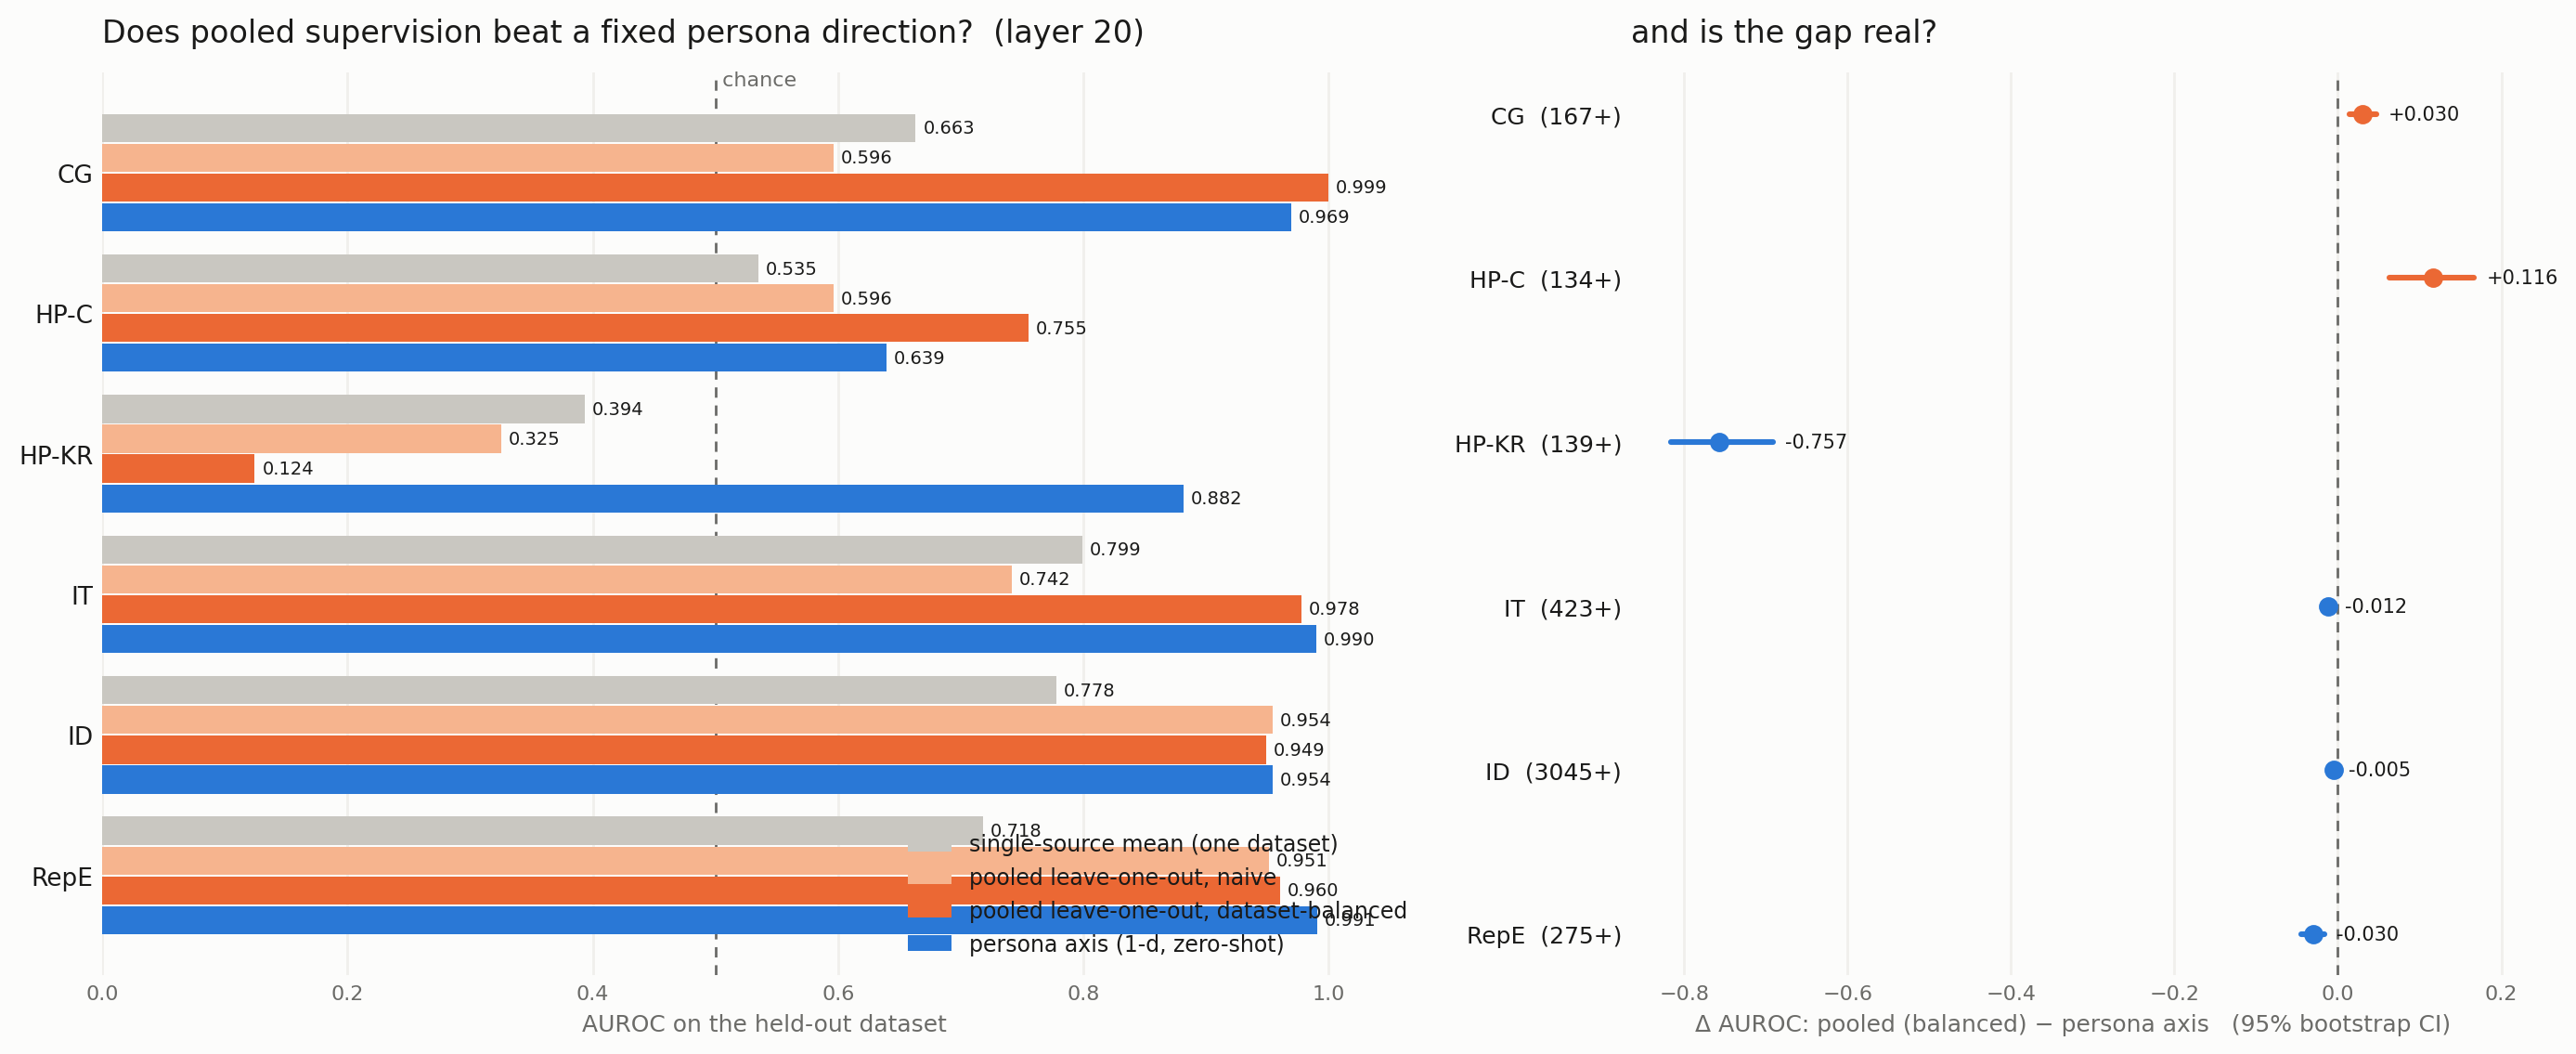

Source data for this figure (header and first rows):
layer, arm, dim, weighting, dataset, auroc, balacc_1pct_fpr
20, baseline, 8192, naive, convince_me__plain, 0.596, 0.5958
20, baseline, 8192, naive, harm_refusal_choice__plain, 0.596, 0.5059
20, baseline, 8192, naive, harm_refusal_knowledge_report__plain, 0.3254, 0.5095
20, baseline, 8192, naive, insider_trading_cadenza__plain, 0.7416, 0.5
20, baseline, 8192, naive, instruct_dishonesty__plain, 0.9541, 0.7035
20, baseline, 8192, naive, repe_honesty__plain, 0.9514, 0.88
20, axis1, 1, naive, convince_me__plain, 0.9399, 0.5
20, axis1, 1, naive, harm_refusal_choice__plain, 0.7169, 0.5
20, axis1, 1, naive, harm_refusal_knowledge_report__plain, 0.1483, 0.5
20, axis1, 1, naive, insider_trading_cadenza__plain, 0.9879, 0.5496
20, axis1, 1, naive, instruct_dishonesty__plain, 0.9587, 0.6212
20, axis1, 1, naive, repe_honesty__plain, 0.9935, 0.8036
20, pc3, 3, naive, convince_me__plain, 0.9563, 0.5
20, pc3, 3, naive, harm_refusal_choice__plain, 0.696, 0.5
20, pc3, 3, naive, harm_refusal_knowledge_report__plain, 0.0826, 0.5
20, pc3, 3, naive, insider_trading_cadenza__plain, 0.9891, 0.5106
20, pc3, 3, naive, instruct_dishonesty__plain, 0.9252, 0.6112
20, pc3, 3, naive, repe_honesty__plain, 0.9918, 0.6218
20, ext_axis1, 1, naive, convince_me__plain, 0.9692, 0.5868
20, ext_axis1, 1, naive, harm_refusal_choice__plain, 0.6393, 0.5
20, ext_axis1, 1, naive, harm_refusal_knowledge_report__plain, 0.8816, 0.5
20, ext_axis1, 1, naive, insider_trading_cadenza__plain, 0.9899, 0.617
20, ext_axis1, 1, naive, instruct_dishonesty__plain, 0.9539, 0.7529
20, ext_axis1, 1, naive, repe_honesty__plain, 0.9908, 0.9473
20, ext_pc3, 3, naive, convince_me__plain, 0.9713, 0.6198
20, ext_pc3, 3, naive, harm_refusal_choice__plain, 0.6335, 0.5
20, ext_pc3, 3, naive, harm_refusal_knowledge_report__plain, 0.1711, 0.5
20, ext_pc3, 3, naive, insider_trading_cadenza__plain, 0.9886, 0.5248
20, ext_pc3, 3, naive, instruct_dishonesty__plain, 0.9239, 0.6253
20, ext_pc3, 3, naive, repe_honesty__plain, 0.9935, 0.8764
20, baseline, 8192, balanced, convince_me__plain, 0.9994, 0.8323
20, baseline, 8192, balanced, harm_refusal_choice__plain, 0.7553, 0.5
20, baseline, 8192, balanced, harm_refusal_knowledge_report__plain, 0.1243, 0.5
20, baseline, 8192, balanced, insider_trading_cadenza__plain, 0.9775, 0.6928
20, baseline, 8192, balanced, instruct_dishonesty__plain, 0.9488, 0.7283
20, baseline, 8192, balanced, repe_honesty__plain, 0.9604, 0.5873
20, axis1, 1, balanced, convince_me__plain, 0.9399, 0.5
20, axis1, 1, balanced, harm_refusal_choice__plain, 0.7169, 0.5
20, axis1, 1, balanced, harm_refusal_knowledge_report__plain, 0.1483, 0.5
20, axis1, 1, balanced, insider_trading_cadenza__plain, 0.9879, 0.5496
20, axis1, 1, balanced, instruct_dishonesty__plain, 0.9587, 0.6212
20, axis1, 1, balanced, repe_honesty__plain, 0.9935, 0.8036
20, pc3, 3, balanced, convince_me__plain, 0.9802, 0.5
20, pc3, 3, balanced, harm_refusal_choice__plain, 0.6461, 0.5
20, pc3, 3, balanced, harm_refusal_knowledge_report__plain, 0.1357, 0.5
20, pc3, 3, balanced, insider_trading_cadenza__plain, 0.9822, 0.5118
20, pc3, 3, balanced, instruct_dishonesty__plain, 0.9429, 0.608
20, pc3, 3, balanced, repe_honesty__plain, 0.9848, 0.5109
20, ext_axis1, 1, balanced, convince_me__plain, 0.9692, 0.5868
20, ext_axis1, 1, balanced, harm_refusal_choice__plain, 0.6393, 0.5
20, ext_axis1, 1, balanced, harm_refusal_knowledge_report__plain, 0.8816, 0.5
20, ext_axis1, 1, balanced, insider_trading_cadenza__plain, 0.9899, 0.617
20, ext_axis1, 1, balanced, instruct_dishonesty__plain, 0.9539, 0.7529
20, ext_axis1, 1, balanced, repe_honesty__plain, 0.9908, 0.9473
20, ext_pc3, 3, balanced, convince_me__plain, 0.9834, 0.5
20, ext_pc3, 3, balanced, harm_refusal_choice__plain, 0.5856, 0.5
20, ext_pc3, 3, balanced, harm_refusal_knowledge_report__plain, 0.0882, 0.5
20, ext_pc3, 3, balanced, insider_trading_cadenza__plain, 0.8905, 0.5024
20, ext_pc3, 3, balanced, instruct_dishonesty__plain, 0.7964, 0.5019
20, ext_pc3, 3, balanced, repe_honesty__plain, 0.9402, 0.5
